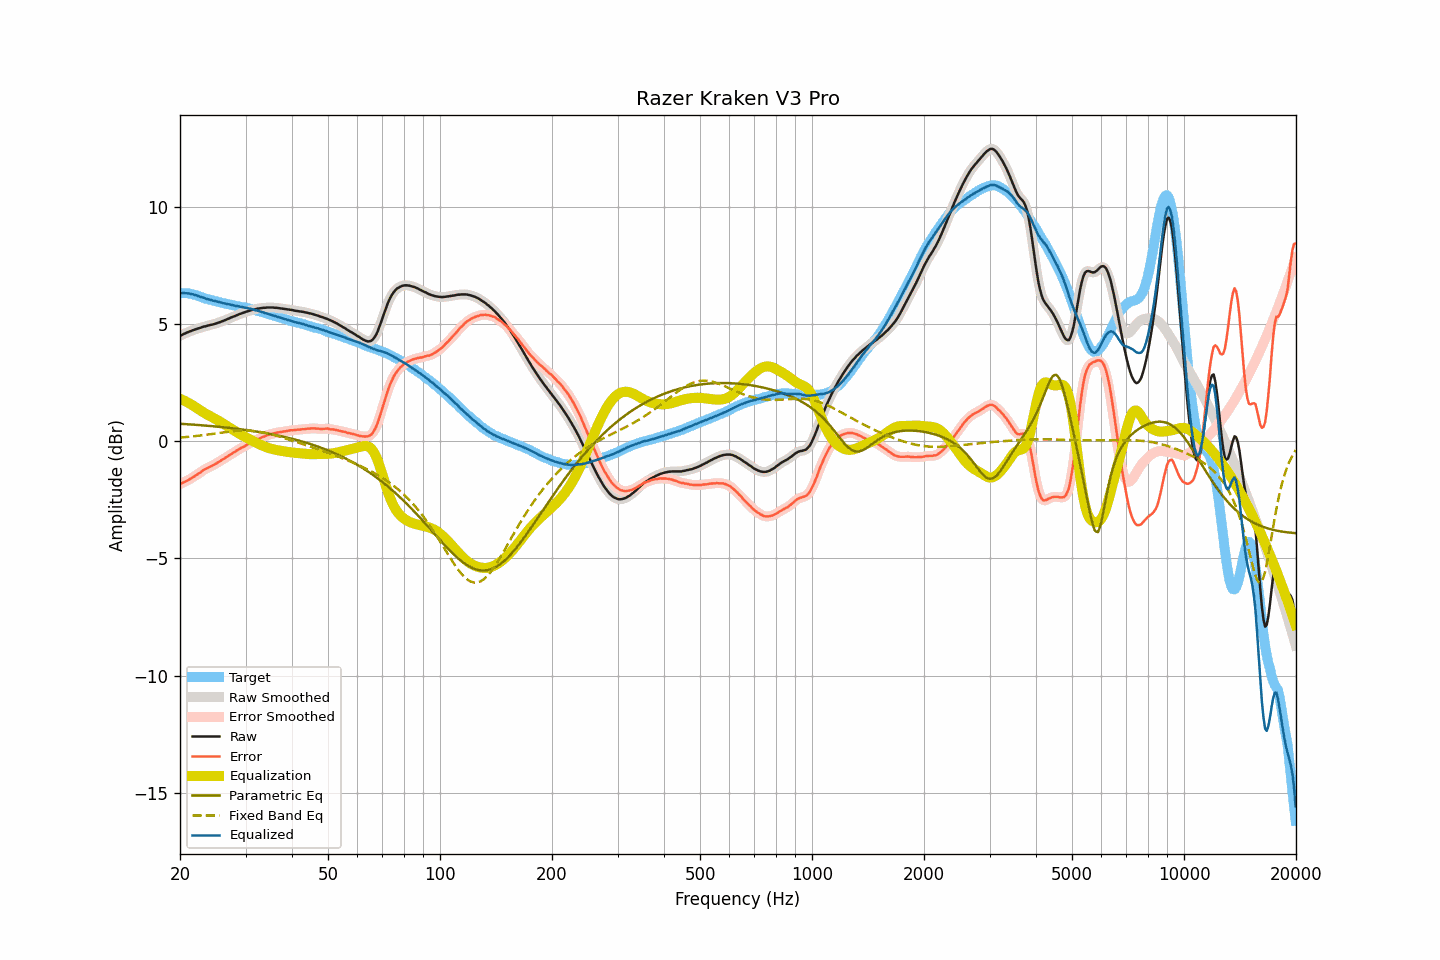

Data behind this chart, as committed beside it:
frequency, raw, smoothed, error, error_smoothed, equalization, parametric_eq, fixed_band_eq, equalized_raw, equalized_smoothed, target
20.00, 4.51, 4.51, -1.82, -1.82, 1.82, 0.75, 0.16, 6.33, 6.33, 6.33
20.20, 4.54, 4.54, -1.79, -1.79, 1.79, 0.75, 0.17, 6.33, 6.33, 6.33
20.40, 4.58, 4.57, -1.75, -1.76, 1.76, 0.74, 0.17, 6.34, 6.33, 6.33
20.61, 4.61, 4.61, -1.72, -1.73, 1.73, 0.74, 0.18, 6.33, 6.33, 6.33
20.81, 4.64, 4.64, -1.69, -1.69, 1.69, 0.74, 0.19, 6.33, 6.33, 6.33
21.02, 4.67, 4.67, -1.66, -1.66, 1.65, 0.73, 0.19, 6.32, 6.32, 6.33
21.23, 4.70, 4.69, -1.61, -1.62, 1.62, 0.73, 0.20, 6.31, 6.31, 6.31
21.44, 4.72, 4.72, -1.58, -1.58, 1.58, 0.72, 0.21, 6.29, 6.30, 6.30
21.66, 4.75, 4.74, -1.53, -1.53, 1.53, 0.72, 0.21, 6.28, 6.28, 6.28
21.87, 4.77, 4.77, -1.49, -1.49, 1.49, 0.71, 0.22, 6.26, 6.26, 6.26
22.09, 4.80, 4.79, -1.45, -1.44, 1.45, 0.71, 0.23, 6.24, 6.24, 6.25
22.31, 4.82, 4.82, -1.40, -1.40, 1.40, 0.70, 0.24, 6.22, 6.21, 6.22
22.54, 4.84, 4.84, -1.36, -1.36, 1.35, 0.70, 0.25, 6.19, 6.19, 6.20
22.76, 4.86, 4.86, -1.32, -1.31, 1.31, 0.69, 0.25, 6.16, 6.17, 6.17
22.99, 4.89, 4.88, -1.26, -1.26, 1.26, 0.69, 0.26, 6.15, 6.15, 6.14
23.22, 4.91, 4.90, -1.21, -1.21, 1.22, 0.68, 0.27, 6.13, 6.13, 6.11
23.45, 4.92, 4.92, -1.18, -1.17, 1.18, 0.67, 0.28, 6.10, 6.10, 6.09
23.69, 4.94, 4.94, -1.15, -1.14, 1.14, 0.67, 0.29, 6.08, 6.08, 6.08
23.92, 4.96, 4.96, -1.10, -1.11, 1.11, 0.66, 0.30, 6.06, 6.06, 6.06
24.16, 4.98, 4.97, -1.07, -1.07, 1.07, 0.66, 0.31, 6.05, 6.04, 6.05
24.40, 4.99, 4.99, -1.04, -1.04, 1.03, 0.65, 0.32, 6.02, 6.02, 6.03
24.65, 5.01, 5.01, -1.00, -1.00, 1.00, 0.64, 0.33, 6.01, 6.01, 6.01
24.89, 5.03, 5.03, -0.96, -0.96, 0.96, 0.64, 0.34, 5.99, 5.99, 5.99
25.14, 5.05, 5.05, -0.93, -0.92, 0.92, 0.63, 0.35, 5.97, 5.97, 5.98
25.39, 5.08, 5.07, -0.88, -0.88, 0.88, 0.62, 0.36, 5.96, 5.96, 5.95
25.65, 5.10, 5.10, -0.85, -0.84, 0.84, 0.62, 0.36, 5.94, 5.94, 5.94
25.91, 5.13, 5.12, -0.79, -0.80, 0.80, 0.61, 0.37, 5.92, 5.92, 5.91
26.16, 5.15, 5.15, -0.75, -0.75, 0.75, 0.60, 0.38, 5.90, 5.90, 5.90
26.43, 5.18, 5.18, -0.71, -0.71, 0.71, 0.60, 0.39, 5.89, 5.89, 5.89
26.69, 5.21, 5.21, -0.66, -0.67, 0.67, 0.59, 0.40, 5.87, 5.87, 5.87
26.96, 5.24, 5.24, -0.62, -0.62, 0.62, 0.58, 0.41, 5.86, 5.86, 5.86
27.23, 5.27, 5.27, -0.58, -0.58, 0.58, 0.57, 0.42, 5.85, 5.85, 5.85
27.50, 5.30, 5.30, -0.54, -0.54, 0.54, 0.57, 0.42, 5.83, 5.83, 5.84
27.77, 5.33, 5.32, -0.49, -0.49, 0.49, 0.56, 0.43, 5.82, 5.82, 5.81
28.05, 5.35, 5.35, -0.46, -0.45, 0.45, 0.55, 0.44, 5.80, 5.80, 5.80
28.33, 5.38, 5.38, -0.40, -0.41, 0.41, 0.54, 0.44, 5.78, 5.78, 5.78
28.62, 5.41, 5.41, -0.36, -0.36, 0.37, 0.53, 0.45, 5.77, 5.77, 5.77
28.90, 5.44, 5.43, -0.32, -0.32, 0.33, 0.52, 0.45, 5.76, 5.76, 5.76
29.19, 5.46, 5.46, -0.28, -0.28, 0.29, 0.51, 0.45, 5.74, 5.75, 5.74
29.48, 5.49, 5.48, -0.25, -0.25, 0.25, 0.51, 0.46, 5.73, 5.73, 5.73
29.78, 5.51, 5.51, -0.22, -0.21, 0.21, 0.50, 0.46, 5.72, 5.72, 5.72
30.08, 5.54, 5.53, -0.18, -0.18, 0.17, 0.49, 0.46, 5.71, 5.71, 5.71
30.38, 5.56, 5.56, -0.13, -0.14, 0.14, 0.48, 0.46, 5.69, 5.69, 5.69
30.68, 5.58, 5.58, -0.10, -0.10, 0.10, 0.47, 0.45, 5.68, 5.68, 5.68
30.99, 5.60, 5.60, -0.06, -0.06, 0.06, 0.46, 0.45, 5.66, 5.66, 5.66
31.30, 5.62, 5.62, -0.03, -0.03, 0.03, 0.45, 0.44, 5.64, 5.64, 5.64
31.61, 5.64, 5.63, 0.01, 0.01, -0.01, 0.44, 0.44, 5.63, 5.62, 5.63
31.93, 5.65, 5.65, 0.04, 0.05, -0.04, 0.43, 0.43, 5.60, 5.61, 5.61
32.24, 5.67, 5.66, 0.09, 0.08, -0.08, 0.41, 0.42, 5.59, 5.59, 5.58
32.57, 5.68, 5.68, 0.11, 0.11, -0.11, 0.40, 0.41, 5.57, 5.56, 5.56
32.89, 5.69, 5.69, 0.14, 0.15, -0.14, 0.39, 0.40, 5.54, 5.55, 5.55
33.22, 5.70, 5.70, 0.18, 0.17, -0.17, 0.38, 0.39, 5.52, 5.52, 5.52
33.55, 5.71, 5.70, 0.20, 0.20, -0.20, 0.37, 0.38, 5.50, 5.50, 5.51
33.89, 5.71, 5.71, 0.22, 0.23, -0.23, 0.36, 0.36, 5.48, 5.48, 5.48
34.23, 5.72, 5.71, 0.26, 0.25, -0.25, 0.34, 0.35, 5.46, 5.46, 5.46
34.57, 5.72, 5.72, 0.28, 0.28, -0.28, 0.33, 0.33, 5.44, 5.44, 5.44
34.92, 5.72, 5.72, 0.30, 0.30, -0.30, 0.32, 0.32, 5.42, 5.42, 5.41
35.27, 5.72, 5.72, 0.32, 0.32, -0.32, 0.31, 0.30, 5.40, 5.40, 5.40
35.62, 5.72, 5.71, 0.34, 0.34, -0.34, 0.29, 0.28, 5.38, 5.38, 5.38
35.97, 5.71, 5.71, 0.35, 0.35, -0.35, 0.28, 0.26, 5.35, 5.36, 5.35
... 635 more rows
